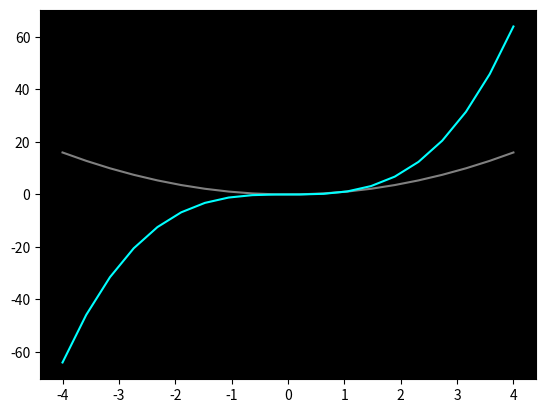

Recreate this plot in Python. (Note: this script raises an exception after producing the figure.)
# Matplotlib [Python]
# Ejercicios de práctica

# [redacted]
# Version: 2.0

# IMPORTANTE: NO borrar los comentarios
# que aparecen en verde con el hashtag "#"

# Ejercicios de matplotlib
import numpy as np
import matplotlib.pyplot as plt


if __name__ == '__main__':
    print("Bienvenidos a otra clase de Inove con Python")
    print("Line Plot")

    # NOTA: aproveche los ejemplos "multi_line_plot" de clase

    # Se desea graficar varias funciones en un mismmo gráfico (axe)

    # Las funciones que se desean implementar y graficar son:
    # y1 = x**2
    # y2 = x**3

    # Su implementación ya está disponible, es la siguiente:
    x = list(np.linspace(-4, 4, 20))

    y1 = []
    for i in x:
        y1.append(i**2)

    y2 = []
    for i in x:
        y2.append(i**3)

    # Alumno: Realizar un gráfico que representen las dos funciones
    # Para ello se debe llamar dos veces a "plot" con el mismo "ax"

    # Se debe colocar en la leyenda la función que representa
    # cada función

    # Cada función dibujarla con un color distinto
    # a su elección

    # Crear acá su gráfico

    fig = plt.figure()
    ax = fig.add_subplot()

    ax.plot(x, y1, c='gray', label='y=x^2')
    ax.plot(x, y2, c='cyan', label='y=x^3')
    ax.set_facecolor('black')
    ax.grid(which=0, c='yellow', lw=0.1)
    ax.legend()

    plt.show()

    print("terminamos")
